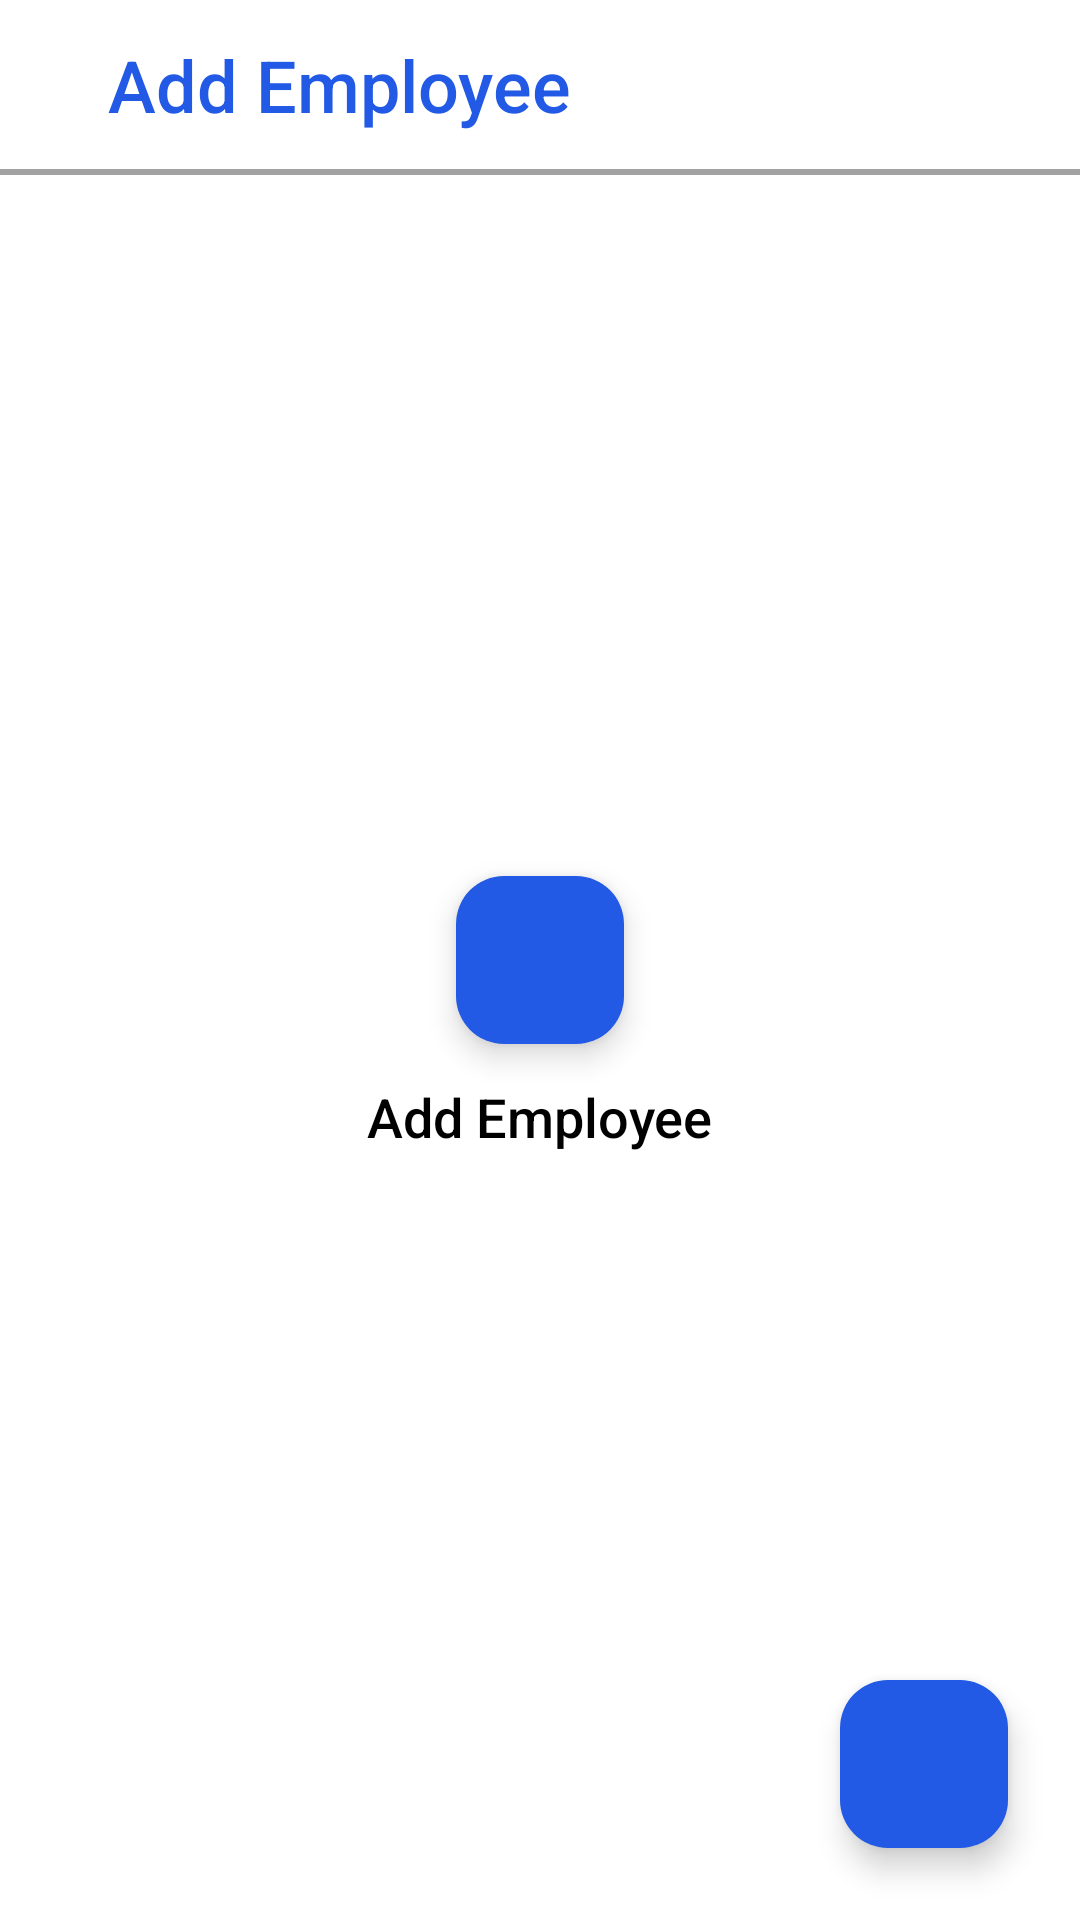

Here is an Android app screen rendered from its layout file. Give the layout XML and the strings, colors and styles it references.
<!-- AndroidManifest.xml: application theme Theme.StayManager -->
<!-- res/layout/activity_employee.xml -->
<?xml version="1.0" encoding="utf-8"?>
<androidx.constraintlayout.widget.ConstraintLayout xmlns:android="http://schemas.android.com/apk/res/android"
    xmlns:app="http://schemas.android.com/apk/res-auto"
    xmlns:tools="http://schemas.android.com/tools"
    android:layout_width="match_parent"
    android:layout_height="match_parent"
    android:background="@color/white"
    tools:context=".Employee.EmployeeActivity">

    <com.google.android.material.appbar.AppBarLayout
        android:id="@+id/app_bar"
        android:layout_width="match_parent"
        android:layout_height="wrap_content"
        android:backgroundTint="@color/white"
        app:layout_constraintTop_toTopOf="parent">

        <LinearLayout
            android:layout_width="match_parent"
            android:layout_height="match_parent"
            android:layout_margin="12dp"
            android:orientation="horizontal">

            <ImageButton
                android:id="@+id/back_button"
                android:layout_width="wrap_content"
                android:layout_height="wrap_content"
                android:layout_gravity="center_vertical"
                android:background="?attr/selectableItemBackgroundBorderless"
                android:src="@drawable/baseline_arrow_back_24" />


            <TextView
                android:layout_width="wrap_content"
                android:layout_height="wrap_content"
                android:layout_marginStart="24dp"
                android:fontFamily="sans-serif-medium"
                android:text="Add Employee"
                android:textColor="@color/blue"
                android:textSize="24sp" />

        </LinearLayout>

    </com.google.android.material.appbar.AppBarLayout>

    <View
        android:id="@+id/view_bar"
        android:layout_width="match_parent"
        android:layout_height="2dp"
        android:background="@color/grey"
        app:layout_constraintTop_toBottomOf="@id/app_bar" />

    <androidx.recyclerview.widget.RecyclerView
        android:id="@+id/recycler_view"
        android:layout_width="match_parent"
        android:layout_height="0dp"
        android:layout_margin="2dp"
        app:layout_constraintBottom_toBottomOf="parent"
        app:layout_constraintTop_toBottomOf="@id/app_bar" />

    <com.google.android.material.floatingactionbutton.FloatingActionButton
        android:id="@+id/add_button_center"
        android:layout_width="wrap_content"
        android:layout_height="wrap_content"
        android:layout_margin="12dp"
        android:backgroundTint="@color/blue"
        android:src="@drawable/baseline_add_white"
        app:layout_constraintBottom_toBottomOf="parent"
        app:layout_constraintEnd_toEndOf="parent"
        app:layout_constraintStart_toStartOf="parent"
        app:layout_constraintTop_toTopOf="parent" />

    <TextView
        android:id="@+id/add_employee"
        android:layout_width="wrap_content"
        android:layout_height="wrap_content"
        android:layout_margin="12dp"
        android:fontFamily="sans-serif-medium"
        android:text="Add Employee"
        android:textColor="@color/black"
        android:textSize="18sp"
        app:layout_constraintEnd_toEndOf="parent"
        app:layout_constraintStart_toStartOf="parent"
        app:layout_constraintTop_toBottomOf="@id/add_button_center" />

    <com.google.android.material.floatingactionbutton.FloatingActionButton
        android:id="@+id/add_button_bottom"
        android:layout_width="wrap_content"
        android:layout_height="wrap_content"
        android:layout_gravity="end"
        android:layout_margin="24dp"
        android:backgroundTint="@color/blue"
        android:src="@drawable/baseline_add_white"
        app:layout_constraintBottom_toBottomOf="parent"
        app:layout_constraintEnd_toEndOf="parent" />

</androidx.constraintlayout.widget.ConstraintLayout>
<!-- resources referenced by this layout -->
<resources>
  <color name="black">#FF000000</color>
  <color name="blue">#225AE6</color>
  <color name="grey">#A3A2A2</color>
  <color name="white">#FFFFFFFF</color>
  <style name="Theme.StayManager" parent="Base.Theme.StayManager" />
  <style name="Base.Theme.StayManager" parent="Theme.Material3.Light.NoActionBar">
          
          
      </style>
</resources>
